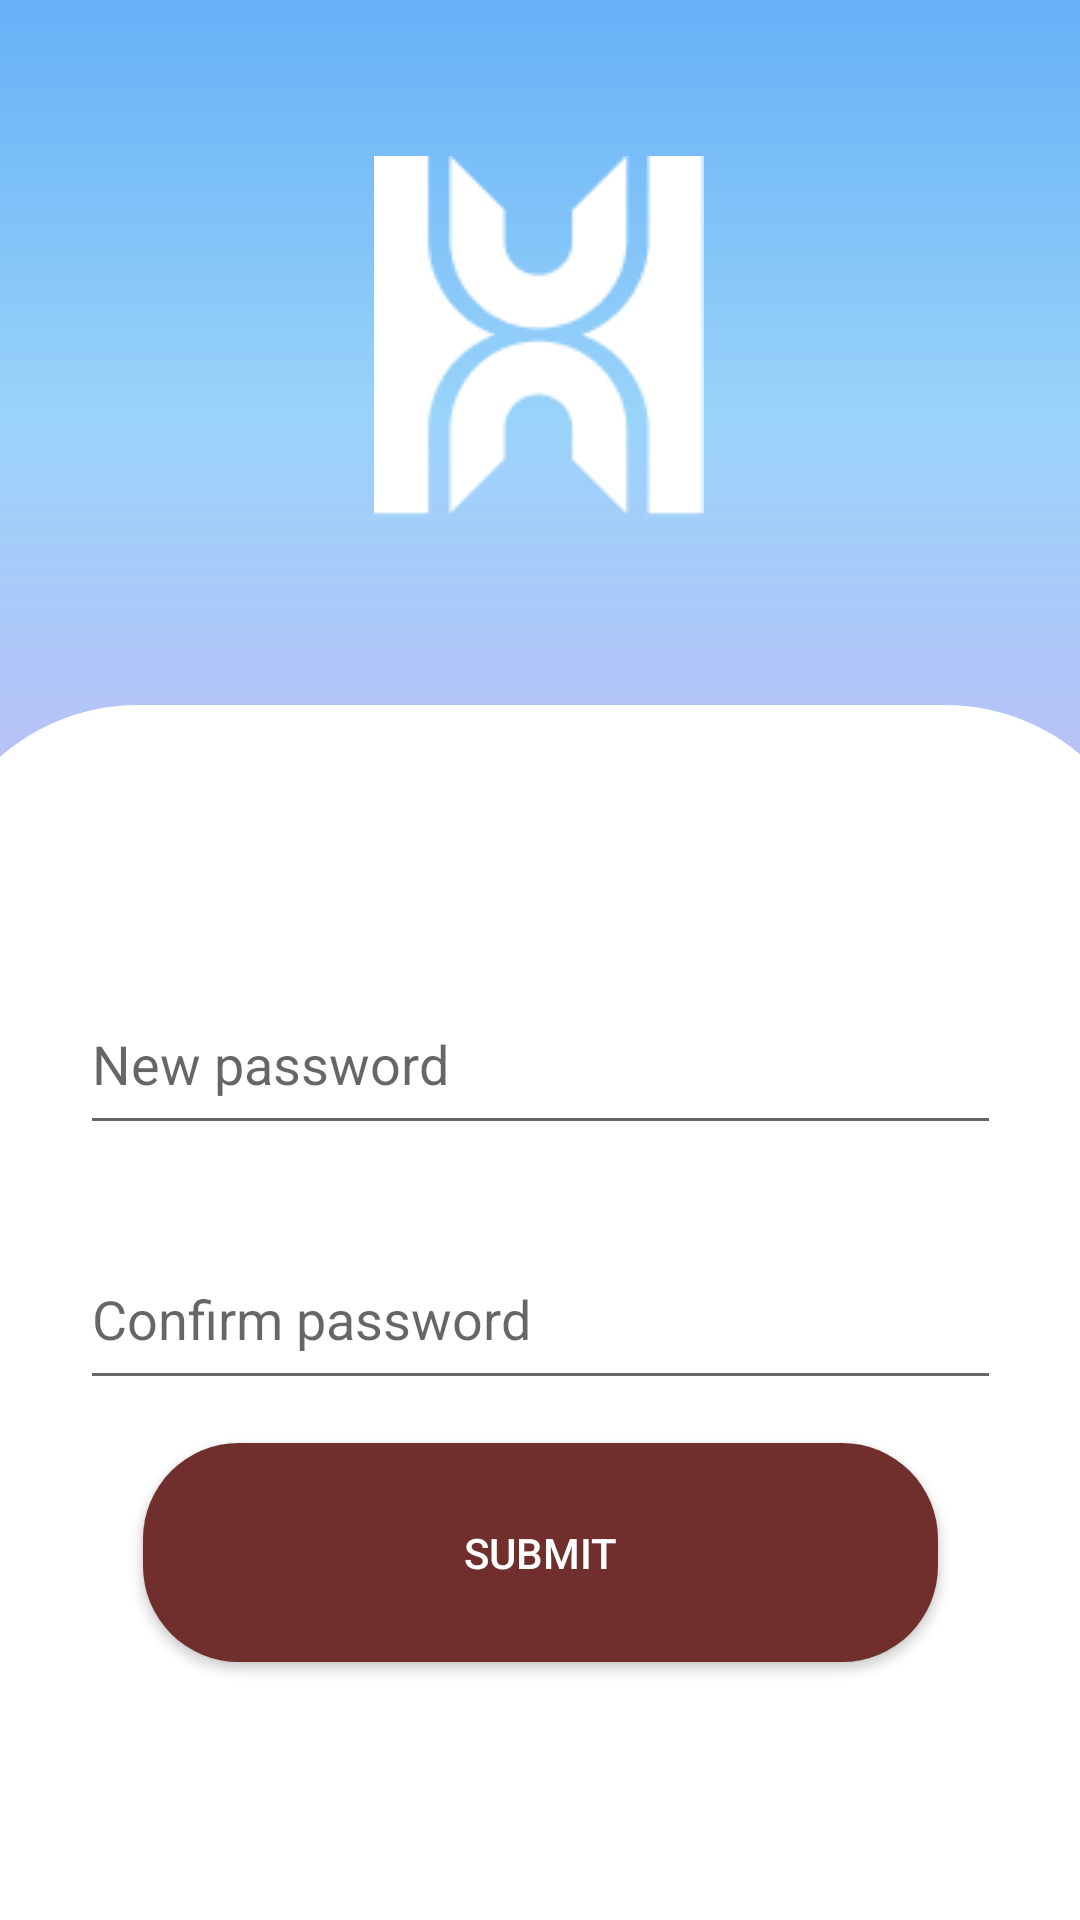

Write the Android layout XML for this screen, with the resource values it uses.
<!-- AndroidManifest.xml: application theme Theme.Finalproject -->
<!-- res/layout/activity_reset_password.xml -->
<?xml version="1.0" encoding="utf-8"?>
<androidx.constraintlayout.widget.ConstraintLayout xmlns:android="http://schemas.android.com/apk/res/android"
    xmlns:app="http://schemas.android.com/apk/res-auto"
    xmlns:tools="http://schemas.android.com/tools"
    android:id="@+id/changePassword"
    android:layout_width="match_parent"
    android:layout_height="match_parent"
    tools:context=".ResetPassword">

    <Button
        android:id="@+id/changePasswordBtn"
        android:layout_width="265dp"
        android:layout_height="73dp"
        android:layout_marginBottom="72dp"
        android:background="@drawable/login_button_state"
        android:text="Submit"
        android:textColor="@color/white"
        app:layout_constraintBottom_toBottomOf="parent"
        app:layout_constraintEnd_toEndOf="parent"
        app:layout_constraintStart_toStartOf="parent"
        app:layout_constraintTop_toBottomOf="@+id/confirmPassword" />

    <EditText
        android:id="@+id/confirmPassword"
        android:layout_width="307dp"
        android:layout_height="57dp"
        android:layout_marginTop="28dp"
        android:ems="10"
        android:hint="Confirm password"
        android:inputType="textEmailAddress"
        app:layout_constraintEnd_toEndOf="parent"
        app:layout_constraintStart_toStartOf="parent"
        app:layout_constraintTop_toBottomOf="@+id/newPassword" />

    <EditText
        android:id="@+id/newPassword"
        android:layout_width="307dp"
        android:layout_height="57dp"
        android:layout_marginTop="4dp"
        android:ems="10"
        android:hint="New password"
        android:inputType="textEmailAddress"
        app:layout_constraintEnd_toEndOf="parent"
        app:layout_constraintStart_toStartOf="parent"
        app:layout_constraintTop_toBottomOf="@+id/imageView" />

    <ImageView
        android:id="@+id/imageView"
        android:layout_width="409dp"
        android:layout_height="366dp"
        android:layout_marginStart="1dp"
        android:layout_marginEnd="1dp"
        android:layout_marginBottom="365dp"
        app:layout_constraintBottom_toBottomOf="parent"
        app:layout_constraintEnd_toEndOf="parent"
        app:layout_constraintStart_toStartOf="parent"
        app:layout_constraintTop_toTopOf="parent"
        app:srcCompat="@drawable/background_image" />

    <ImageView
        android:id="@+id/imageView2"
        android:layout_width="wrap_content"
        android:layout_height="wrap_content"
        app:layout_constraintBottom_toBottomOf="@+id/imageView"
        app:layout_constraintEnd_toEndOf="parent"
        app:layout_constraintHorizontal_bias="0.498"
        app:layout_constraintStart_toStartOf="parent"
        app:layout_constraintTop_toTopOf="@+id/imageView"
        app:layout_constraintVertical_bias="0.395"
        app:srcCompat="@drawable/app_logo" />

</androidx.constraintlayout.widget.ConstraintLayout>
<!-- resources referenced by this layout -->
<resources>
  <!-- drawable app_logo: png bitmap (drawable-v24, 2109 bytes) -->
  <!-- drawable background_image (drawable) -->
  <?xml version="1.0" encoding="utf-8"?>
  <layer-list xmlns:android="http://schemas.android.com/apk/res/android" >
      <item>
              <shape android:shape="rectangle" >
                  <gradient
                      android:type="linear"
                      android:startColor="#54a5f6"
                      android:centerColor="#99d3f9"
                      android:endColor="#cab8f6"
                      android:angle="-45"/>
  
              </shape>
      </item>
      <item
          android:top="280dp">
          <shape android:shape="rectangle">
              <corners android:topLeftRadius="70dp"
                       android:topRightRadius="70dp"/>
              <solid android:color="#ffff"/>
          </shape>
      </item>
  
  </layer-list>
  <!-- drawable login_button_state (drawable) -->
  <?xml version="1.0" encoding="utf-8"?>
  <shape xmlns:android="http://schemas.android.com/apk/res/android"
      android:shape="rectangle">
      <solid android:color="#702F2D"/>
      <corners
          android:radius="32dp"/>
  
  </shape>
  <style name="Theme.Finalproject" parent="Theme.MaterialComponents.DayNight.DarkActionBar">
          
          <item name="colorPrimary">@color/purple_500</item>
          <item name="colorPrimaryVariant">@color/purple_700</item>
          <item name="colorOnPrimary">@color/white</item>
          
          <item name="colorSecondary">@color/teal_200</item>
          <item name="colorSecondaryVariant">@color/teal_700</item>
          <item name="colorOnSecondary">@color/black</item>
          
          <item name="android:statusBarColor" tools:targetApi="l">?attr/colorPrimaryVariant</item>
          
      </style>
  <!-- not gathered from this repository: default colours our renderer supplied (Android Studio template values) -->
  <color name="purple_500">#FF6200EE</color>
  <color name="purple_700">#FF3700B3</color>
  <color name="teal_200">#FF03DAC5</color>
  <color name="teal_700">#FF018786</color>
  <color name="black">#FF000000</color>
  <color name="white">#FFFFFFFF</color>
</resources>
